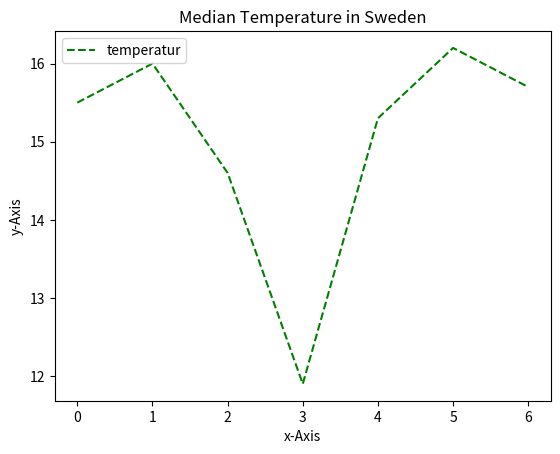

Write the Python code that produced this figure.
'''Skapa ett linjediagram som visar temperaturdata för en vecka. 
    Som "data" räcker det t.ex. att skapa en lista med sju floats,
    en för varje dags medeltemperatur. 
    ex: [15.5, 16.0, 14.6, 11.9, 15.3, 16.2, 15.7] 
    Använd matplotlib för att:

    Plotta temperaturerna.
    Lägga till en titel och etiketter för x- och y-axlarna.
    Anpassa linjefärg och stil.
'''

import matplotlib.pyplot as plt
temp = [15.5, 16.0, 14.6, 11.9, 15.3, 16.2, 15.7]

plt.plot(temp, color='green', linestyle='--', label='temperatur')

plt.xlabel('x-Axis')
plt.ylabel('y-Axis')
plt.title('Median Temperature in Sweden')
plt.legend()

plt.show()

